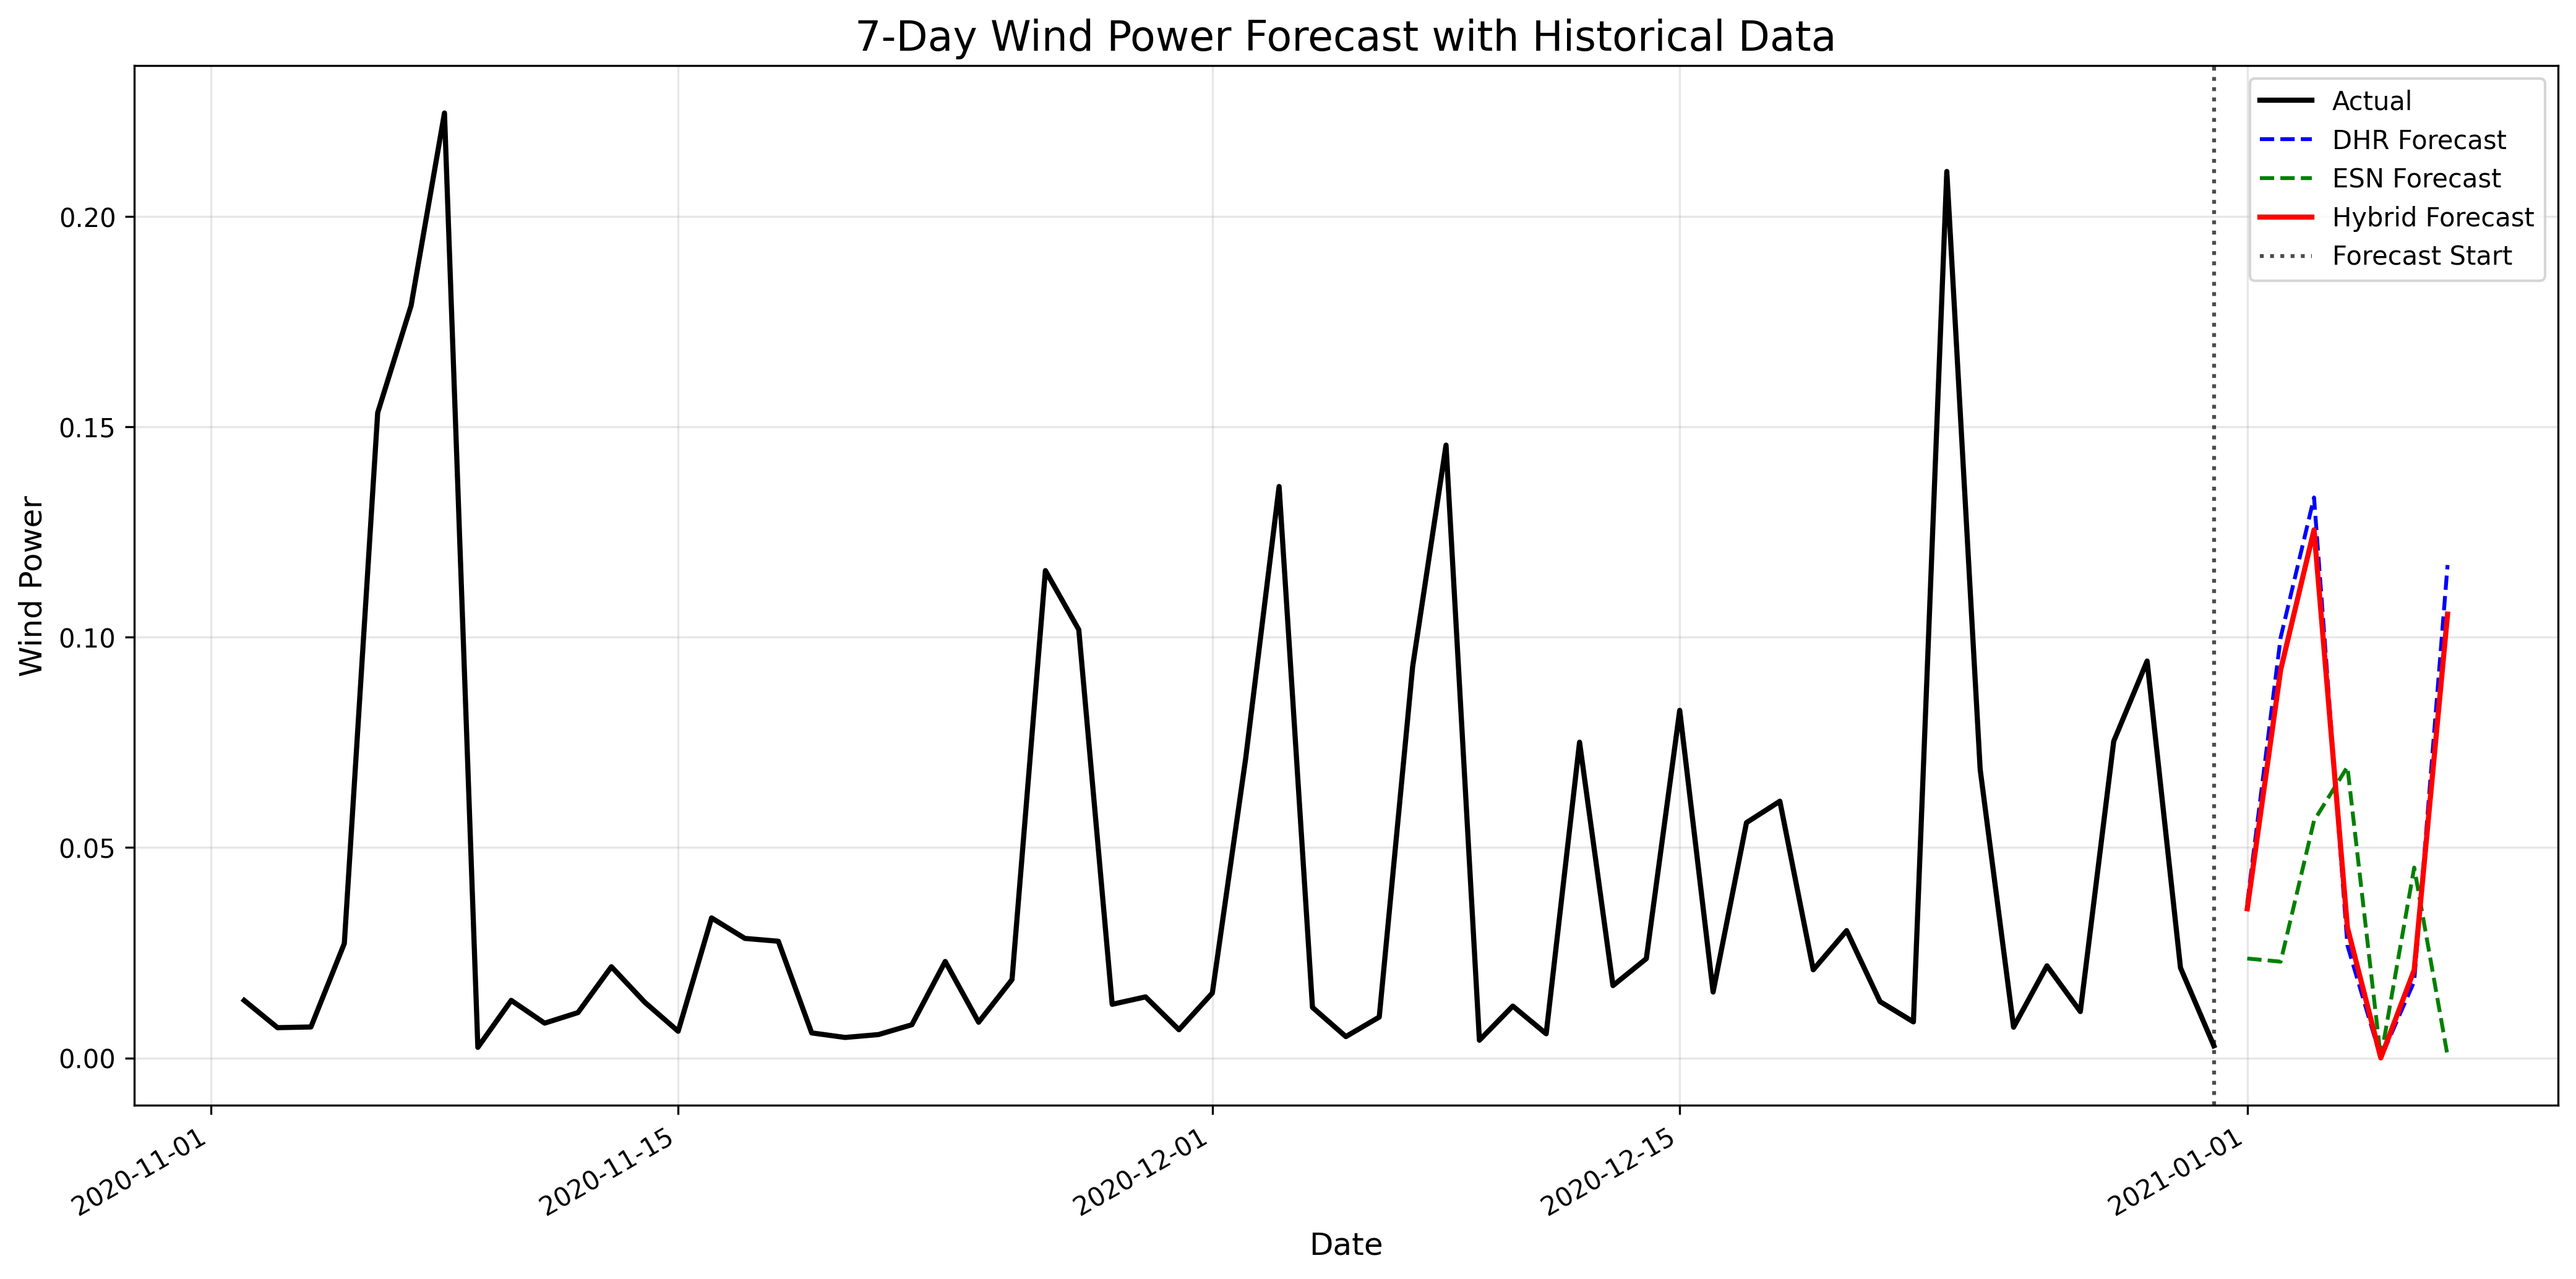

The table this chart was drawn from, first rows:
datetime, dhr_forecast, esn_forecast, hybrid_forecast
2021-01-01, 0.03677, 0.02362, 0.03545
2021-01-02, 0.09992, 0.02288, 0.09222
2021-01-03, 0.1332, 0.05639, 0.1255
2021-01-04, 0.02673, 0.06918, 0.03098
2021-01-05, 0.0, 0.0, 0.0
2021-01-06, 0.01819, 0.04524, 0.02089
2021-01-07, 0.1171, 0.0004941, 0.1055
